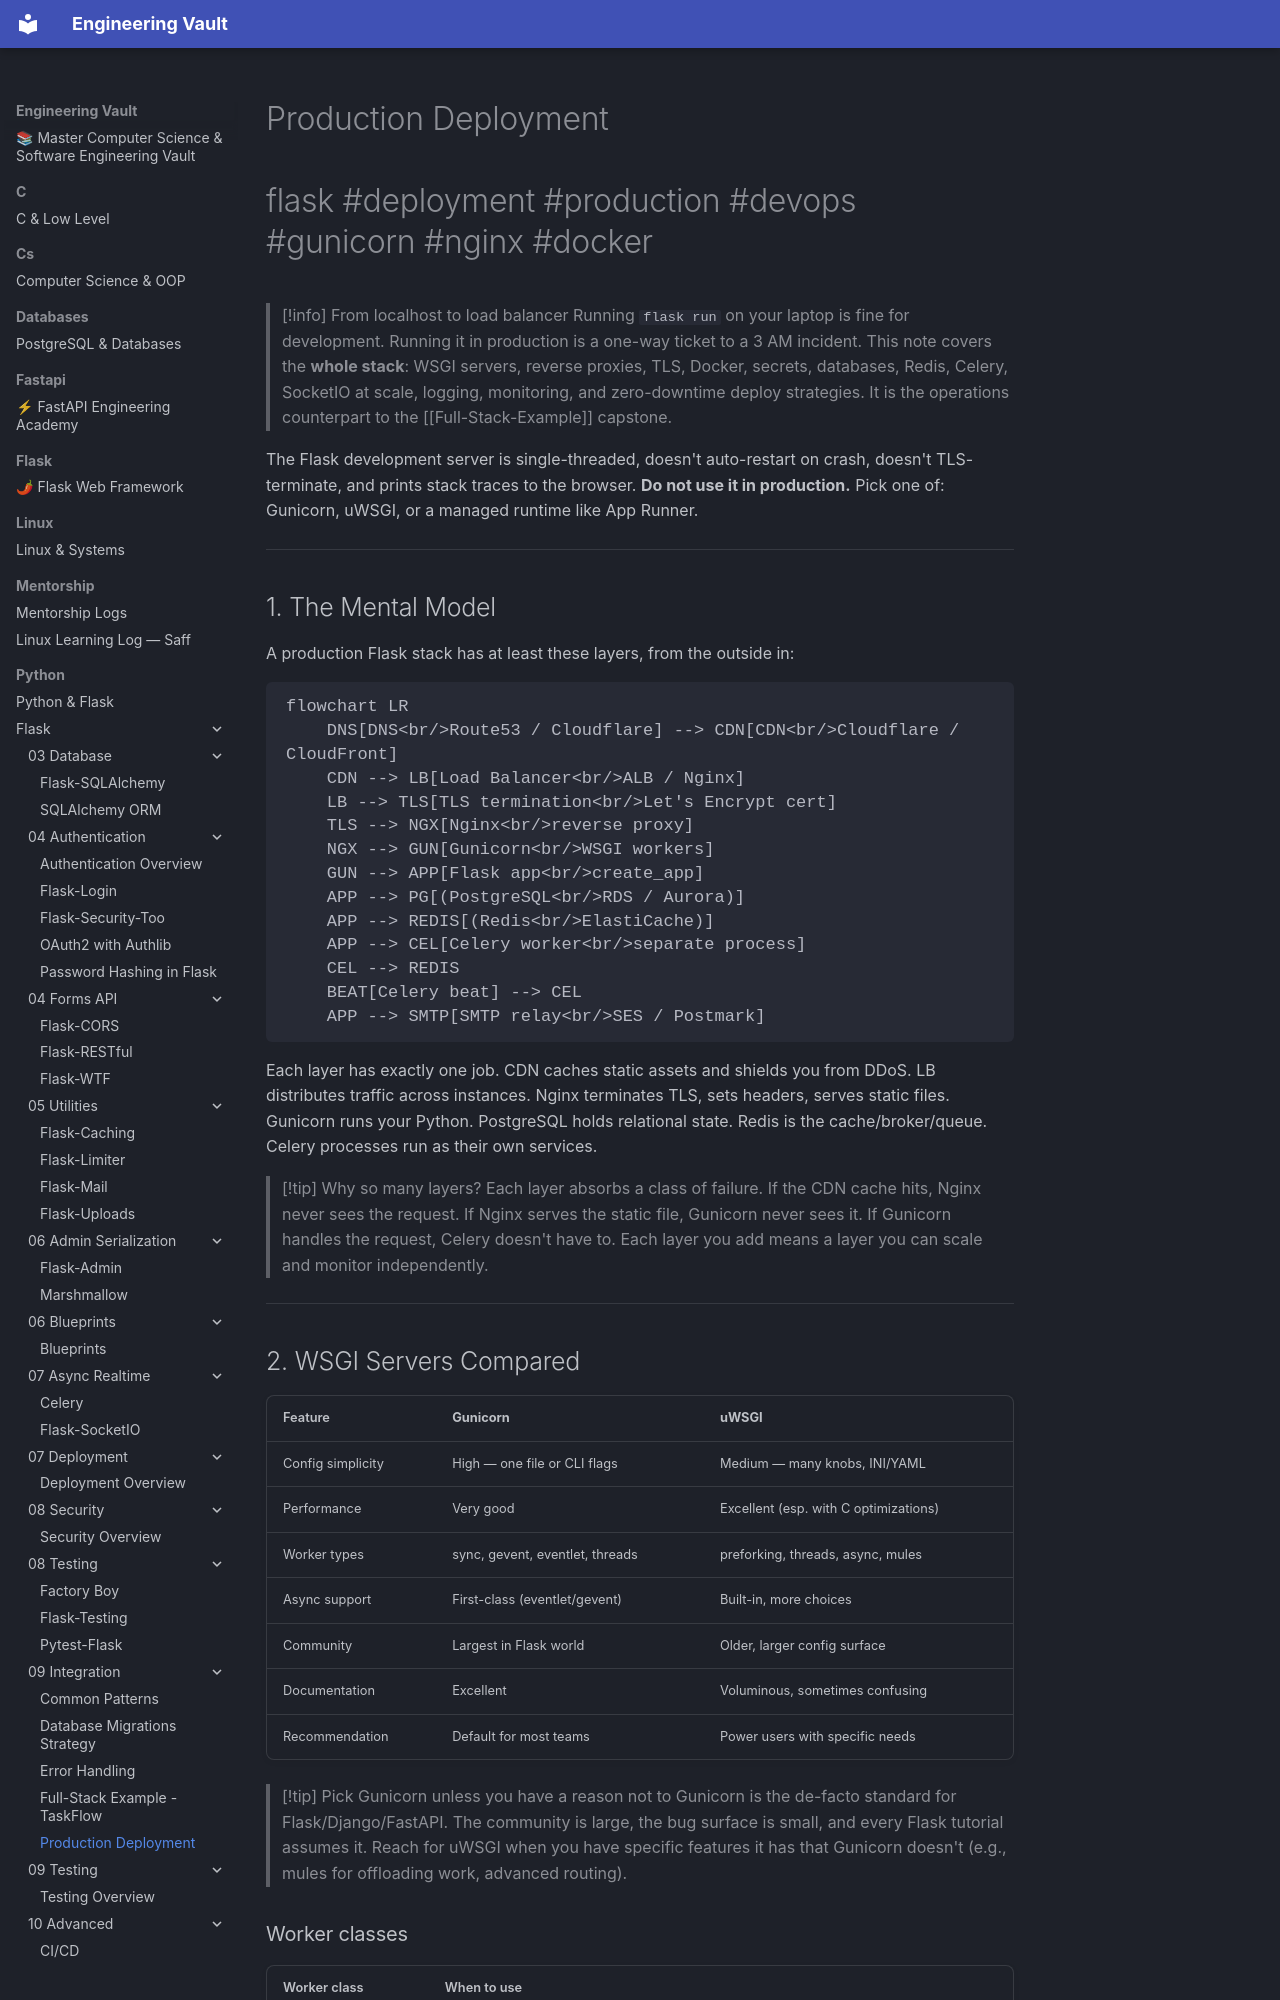

repository: Saff9/engineering-vault · page: python/Flask/09-Integration/Production-Deployment/index.html · generator: mkdocs

---
title: Production Deployment
tags:
  - flask
  - deployment
  - production
  - devops
  - docker
  - gunicorn
  - nginx
  - kubernetes
aliases:
  - Flask in Production
  - Deployment
  - Prod Flask
related:
  - "[[Full-Stack-Example]]"
  - "[[Common-Patterns]]"
  - "[[Security-Best-Practices]]"
  - "[[Performance-Optimization]]"
  - "[[Flask-SocketIO]]"
  - "[[Celery]]"
  - "[[Flask-Caching]]"
  - "[[Project-Structure]]"
created: 2024-01-15
updated: 2024-01-15
---

# Production Deployment

#flask #deployment #production #devops #gunicorn #nginx #docker

> [!info] From localhost to load balancer
> Running `flask run` on your laptop is fine for development. Running it in production is a one-way ticket to a 3 AM incident. This note covers the **whole stack**: WSGI servers, reverse proxies, TLS, Docker, secrets, databases, Redis, Celery, SocketIO at scale, logging, monitoring, and zero-downtime deploy strategies. It is the operations counterpart to the [[Full-Stack-Example]] capstone.

The Flask development server is single-threaded, doesn't auto-restart on crash, doesn't TLS-terminate, and prints stack traces to the browser. **Do not use it in production.** Pick one of: Gunicorn, uWSGI, or a managed runtime like App Runner.

---

## 1. The Mental Model

A production Flask stack has at least these layers, from the outside in:

```mermaid
flowchart LR
    DNS[DNS<br/>Route53 / Cloudflare] --> CDN[CDN<br/>Cloudflare / CloudFront]
    CDN --> LB[Load Balancer<br/>ALB / Nginx]
    LB --> TLS[TLS termination<br/>Let's Encrypt cert]
    TLS --> NGX[Nginx<br/>reverse proxy]
    NGX --> GUN[Gunicorn<br/>WSGI workers]
    GUN --> APP[Flask app<br/>create_app]
    APP --> PG[(PostgreSQL<br/>RDS / Aurora)]
    APP --> REDIS[(Redis<br/>ElastiCache)]
    APP --> CEL[Celery worker<br/>separate process]
    CEL --> REDIS
    BEAT[Celery beat] --> CEL
    APP --> SMTP[SMTP relay<br/>SES / Postmark]
```

Each layer has exactly one job. CDN caches static assets and shields you from DDoS. LB distributes traffic across instances. Nginx terminates TLS, sets headers, serves static files. Gunicorn runs your Python. PostgreSQL holds relational state. Redis is the cache/broker/queue. Celery processes run as their own services.

> [!tip] Why so many layers?
> Each layer absorbs a class of failure. If the CDN cache hits, Nginx never sees the request. If Nginx serves the static file, Gunicorn never sees it. If Gunicorn handles the request, Celery doesn't have to. Each layer you add means a layer you can scale and monitor independently.

---
